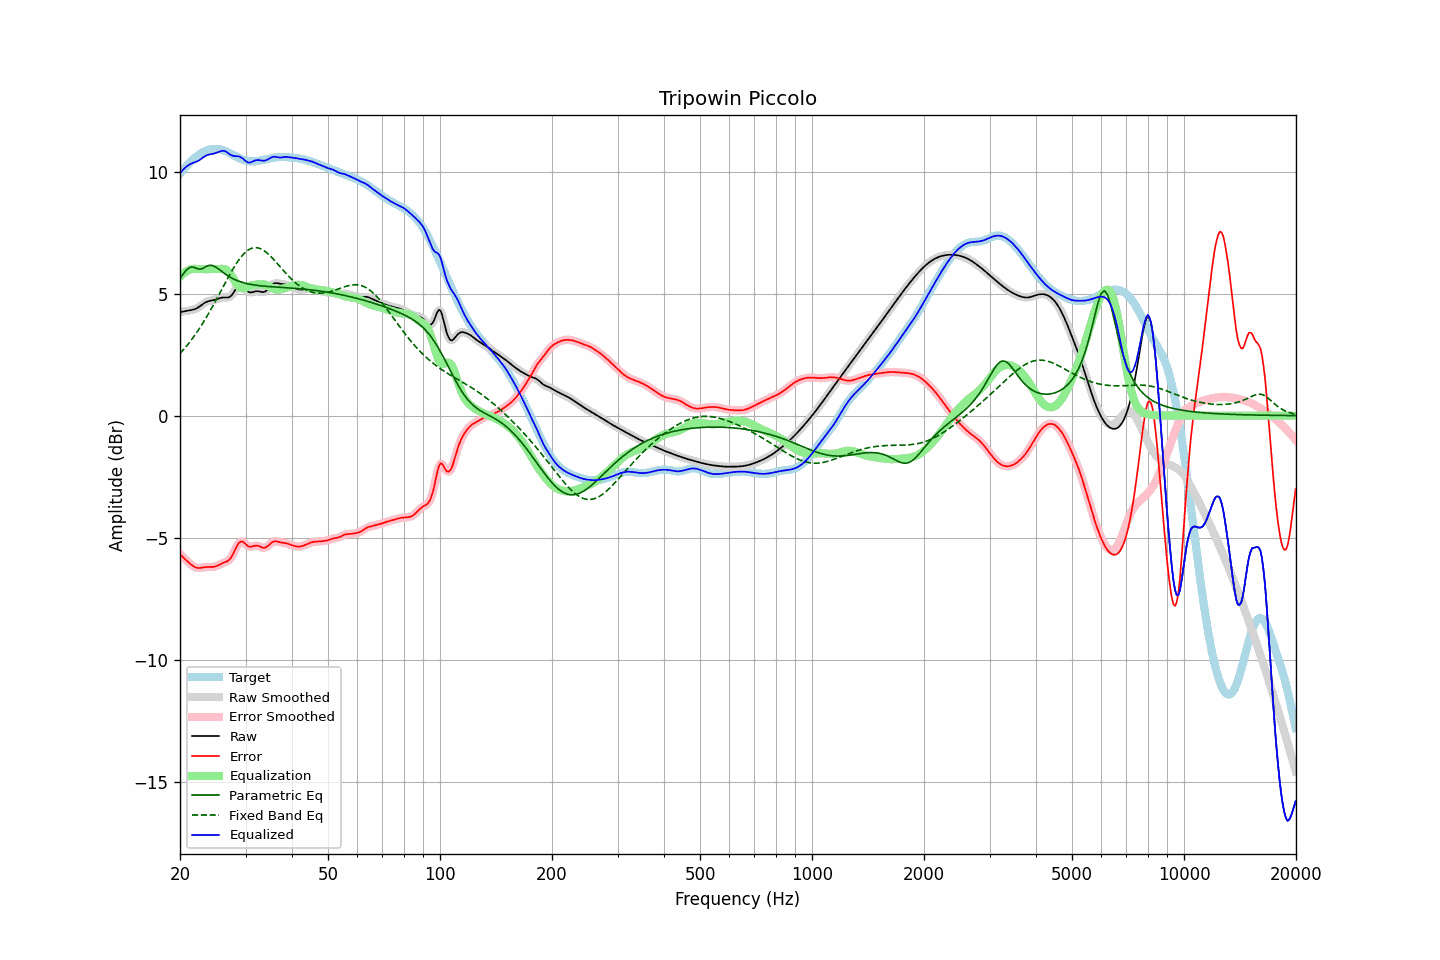

The file beside this chart, header and first rows:
frequency, raw, error, smoothed, error_smoothed, equalization, parametric_eq, fixed_band_eq, equalized_raw, equalized_smoothed, target
20.00, 4.24, -5.67, 4.24, -5.67, 5.69, 5.62, 2.54, 9.92, 9.92, 9.91
20.20, 4.25, -5.74, 4.25, -5.74, 5.75, 5.71, 2.61, 10.00, 10.00, 9.99
20.40, 4.26, -5.81, 4.26, -5.81, 5.81, 5.81, 2.69, 10.08, 10.08, 10.07
20.61, 4.28, -5.87, 4.28, -5.87, 5.87, 5.89, 2.76, 10.14, 10.14, 10.15
20.81, 4.29, -5.93, 4.29, -5.93, 5.91, 5.97, 2.84, 10.20, 10.20, 10.22
21.02, 4.30, -5.99, 4.30, -6.00, 5.95, 6.02, 2.93, 10.25, 10.25, 10.30
21.23, 4.31, -6.05, 4.31, -6.05, 5.98, 6.07, 3.01, 10.29, 10.29, 10.37
21.44, 4.32, -6.11, 4.32, -6.11, 6.00, 6.08, 3.10, 10.32, 10.32, 10.43
21.66, 4.34, -6.15, 4.34, -6.16, 6.01, 6.09, 3.18, 10.35, 10.35, 10.49
21.87, 4.36, -6.20, 4.36, -6.19, 6.01, 6.06, 3.28, 10.37, 10.37, 10.55
22.09, 4.38, -6.22, 4.38, -6.22, 6.01, 6.04, 3.37, 10.39, 10.39, 10.61
22.31, 4.42, -6.24, 4.42, -6.24, 6.00, 6.02, 3.47, 10.42, 10.42, 10.66
22.54, 4.46, -6.24, 4.46, -6.24, 6.00, 6.00, 3.56, 10.46, 10.46, 10.70
22.76, 4.51, -6.24, 4.51, -6.24, 6.00, 6.01, 3.67, 10.51, 10.51, 10.75
22.99, 4.56, -6.22, 4.56, -6.23, 6.00, 6.02, 3.77, 10.56, 10.56, 10.78
23.22, 4.60, -6.21, 4.60, -6.21, 6.00, 6.06, 3.88, 10.60, 10.60, 10.82
23.45, 4.64, -6.21, 4.64, -6.21, 6.00, 6.10, 3.98, 10.64, 10.64, 10.85
23.69, 4.67, -6.20, 4.67, -6.20, 6.00, 6.13, 4.09, 10.67, 10.67, 10.87
23.92, 4.69, -6.20, 4.69, -6.20, 6.00, 6.16, 4.21, 10.69, 10.69, 10.89
24.16, 4.71, -6.20, 4.71, -6.20, 6.00, 6.15, 4.32, 10.71, 10.71, 10.91
24.40, 4.72, -6.20, 4.72, -6.20, 6.00, 6.15, 4.44, 10.72, 10.72, 10.92
24.65, 4.73, -6.19, 4.73, -6.19, 6.00, 6.12, 4.56, 10.73, 10.73, 10.93
24.89, 4.75, -6.18, 4.75, -6.18, 6.00, 6.09, 4.68, 10.75, 10.75, 10.93
25.14, 4.77, -6.15, 4.77, -6.15, 6.00, 6.05, 4.80, 10.78, 10.78, 10.93
25.39, 4.80, -6.12, 4.80, -6.12, 6.01, 6.00, 4.92, 10.80, 10.80, 10.92
25.65, 4.82, -6.09, 4.82, -6.09, 6.01, 5.96, 5.05, 10.83, 10.83, 10.91
25.91, 4.83, -6.06, 4.83, -6.06, 6.01, 5.91, 5.17, 10.85, 10.85, 10.89
26.16, 4.84, -6.03, 4.84, -6.03, 6.01, 5.86, 5.30, 10.85, 10.85, 10.87
26.43, 4.84, -6.00, 4.84, -6.00, 5.99, 5.81, 5.42, 10.83, 10.83, 10.84
26.69, 4.84, -5.98, 4.84, -5.98, 5.96, 5.76, 5.54, 10.80, 10.80, 10.82
26.96, 4.84, -5.94, 4.84, -5.94, 5.91, 5.72, 5.66, 10.75, 10.75, 10.78
27.23, 4.87, -5.88, 4.87, -5.88, 5.84, 5.68, 5.78, 10.70, 10.71, 10.75
27.50, 4.92, -5.79, 4.93, -5.79, 5.74, 5.64, 5.90, 10.67, 10.67, 10.71
27.77, 5.01, -5.67, 5.01, -5.67, 5.64, 5.61, 6.01, 10.64, 10.65, 10.68
28.05, 5.11, -5.54, 5.11, -5.53, 5.52, 5.57, 6.12, 10.63, 10.63, 10.64
28.33, 5.21, -5.40, 5.21, -5.40, 5.42, 5.55, 6.22, 10.63, 10.63, 10.61
28.62, 5.30, -5.28, 5.29, -5.28, 5.33, 5.52, 6.32, 10.62, 10.62, 10.57
28.90, 5.35, -5.19, 5.34, -5.20, 5.26, 5.49, 6.41, 10.61, 10.61, 10.54
29.19, 5.35, -5.16, 5.35, -5.16, 5.22, 5.47, 6.50, 10.58, 10.58, 10.51
29.48, 5.33, -5.16, 5.32, -5.17, 5.21, 5.45, 6.58, 10.54, 10.53, 10.49
29.78, 5.25, -5.21, 5.25, -5.21, 5.22, 5.43, 6.65, 10.47, 10.48, 10.47
30.08, 5.18, -5.27, 5.18, -5.27, 5.25, 5.42, 6.71, 10.42, 10.42, 10.45
30.38, 5.10, -5.33, 5.11, -5.33, 5.28, 5.40, 6.76, 10.38, 10.38, 10.43
30.68, 5.05, -5.37, 5.06, -5.36, 5.31, 5.39, 6.81, 10.36, 10.37, 10.42
30.99, 5.05, -5.37, 5.05, -5.37, 5.33, 5.38, 6.84, 10.38, 10.38, 10.42
31.30, 5.06, -5.36, 5.05, -5.36, 5.35, 5.36, 6.86, 10.40, 10.40, 10.41
31.61, 5.07, -5.34, 5.07, -5.34, 5.36, 5.35, 6.88, 10.43, 10.43, 10.42
31.93, 5.09, -5.33, 5.09, -5.33, 5.36, 5.34, 6.88, 10.46, 10.45, 10.42
32.24, 5.10, -5.33, 5.10, -5.33, 5.37, 5.33, 6.88, 10.47, 10.47, 10.43
32.57, 5.09, -5.35, 5.09, -5.35, 5.38, 5.33, 6.86, 10.47, 10.47, 10.44
32.89, 5.08, -5.38, 5.08, -5.38, 5.38, 5.32, 6.84, 10.46, 10.46, 10.45
33.22, 5.06, -5.40, 5.06, -5.40, 5.38, 5.31, 6.81, 10.45, 10.45, 10.46
33.55, 5.06, -5.42, 5.07, -5.41, 5.38, 5.31, 6.77, 10.44, 10.44, 10.48
33.89, 5.09, -5.41, 5.09, -5.41, 5.37, 5.30, 6.72, 10.45, 10.45, 10.49
34.23, 5.13, -5.37, 5.14, -5.37, 5.34, 5.29, 6.67, 10.48, 10.48, 10.51
34.57, 5.20, -5.33, 5.20, -5.32, 5.31, 5.29, 6.61, 10.51, 10.51, 10.53
34.92, 5.28, -5.26, 5.28, -5.26, 5.27, 5.28, 6.55, 10.55, 10.55, 10.54
35.27, 5.35, -5.21, 5.35, -5.21, 5.23, 5.28, 6.49, 10.58, 10.58, 10.55
35.62, 5.40, -5.16, 5.40, -5.17, 5.20, 5.27, 6.42, 10.60, 10.60, 10.56
35.97, 5.43, -5.14, 5.42, -5.15, 5.18, 5.27, 6.34, 10.61, 10.60, 10.57
... 635 more rows
